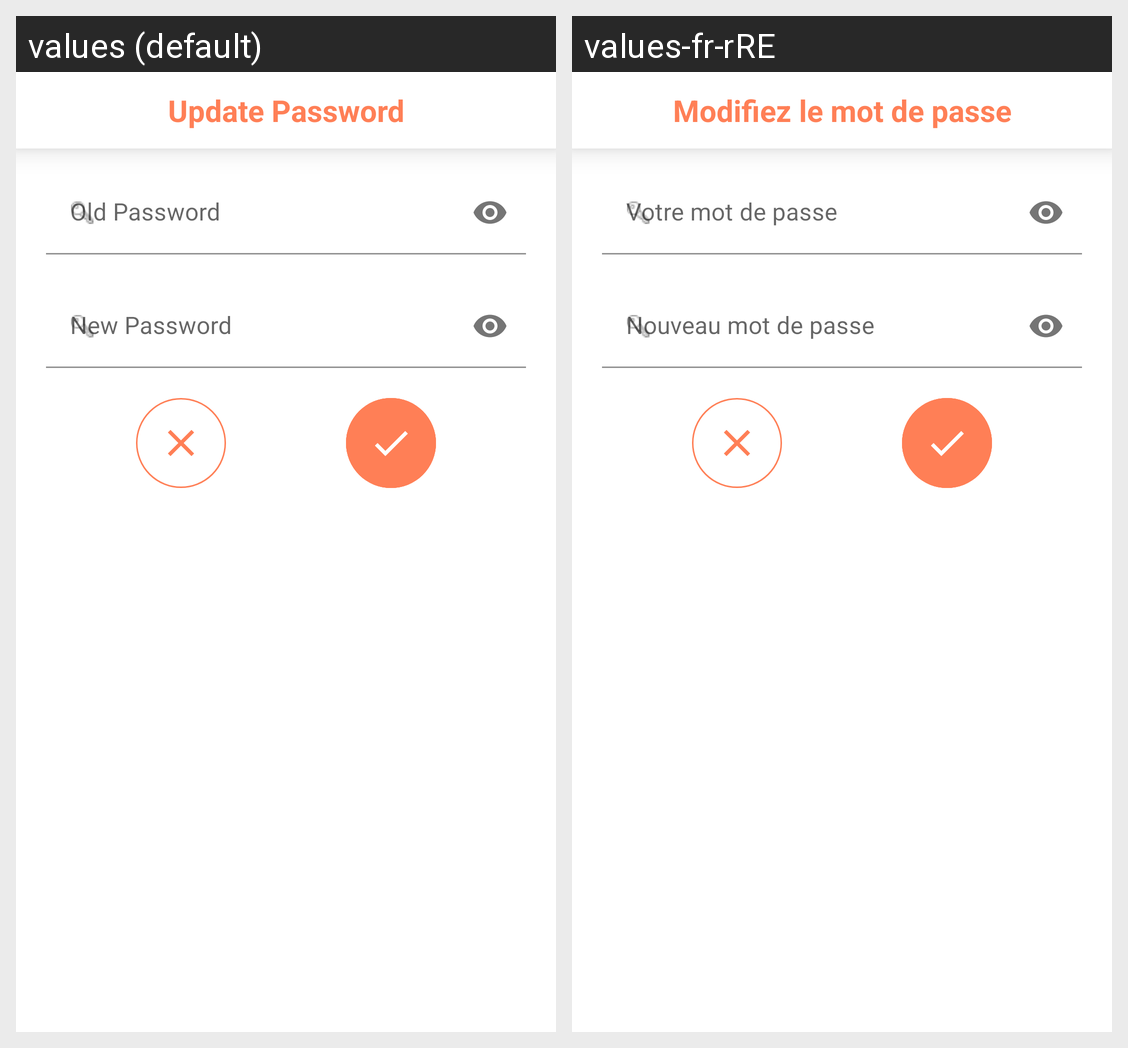

Here is an Android app screen in its default locale and in the app's own translations. Write out the translated-string differences for the strings that appear on this screen.
Android screen res/layout/edit_password_popup.xml rendered under 2 locales, left to right: values (default), values-fr-rRE. Device: Nexus 5 (rendered at 1080×1920; each locale shown at half size, 540×960, under a caption strip naming it); theme Theme.LSB.
Strings drawn on this screen, with the default value and each locale's value (text and hints the layout hard-codes, and strings that could not be matched under every locale, appear in the picture but are not listed):

update_password
  values: Update Password
  values-fr-rRE: Modifiez le mot de passe

old_password
  values: Old Password
  values-fr-rRE: Votre mot de passe

new_password
  values: New Password
  values-fr-rRE: Nouveau mot de passe
